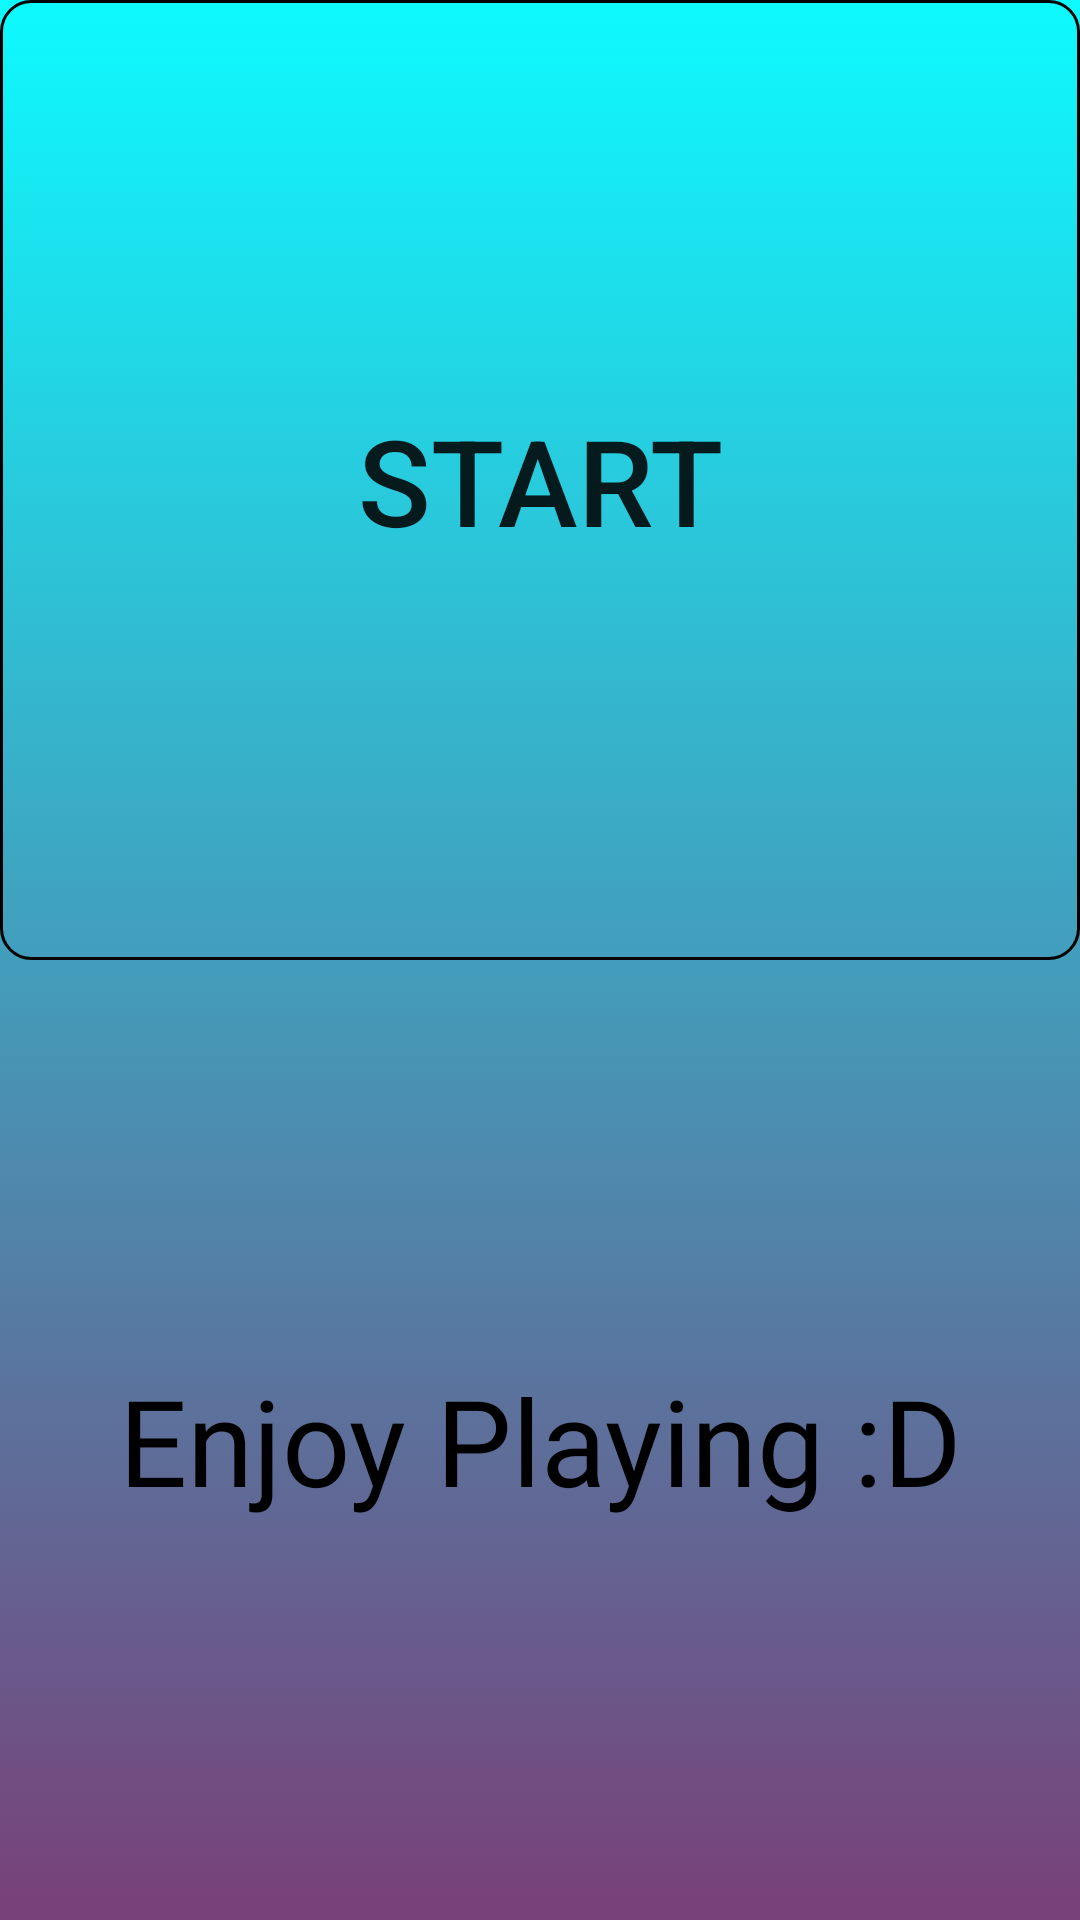

Write the Android layout XML for this screen, with the resource values it uses.
<!-- AndroidManifest.xml: application theme Theme.MovementPlayer -->
<!-- res/layout/activity_load.xml -->
<?xml version="1.0" encoding="utf-8"?>
<LinearLayout xmlns:android="http://schemas.android.com/apk/res/android"
    xmlns:app="http://schemas.android.com/apk/res-auto"
    xmlns:tools="http://schemas.android.com/tools"
    android:layout_width="match_parent"
    android:layout_height="match_parent"
    tools:context=".load"
    android:background="@drawable/background_listr"
    android:id="@+id/Splash"
    android:weightSum="4"
    android:orientation="vertical">

    <LinearLayout
        android:layout_width="match_parent"
        android:layout_height="match_parent"
        android:layout_weight="4"
        android:weightSum="4"
        android:orientation="vertical">
        <androidx.appcompat.widget.AppCompatButton
            android:id="@+id/startGame"
            android:layout_width="match_parent"
            android:layout_height="wrap_content"
            android:background="@drawable/button_background"
            android:onClick="ToGameScreen"
            android:layout_gravity="center"
            android:text="Start"
            android:textSize="40dp"
            android:layout_weight="2"/>

        <TextView
            android:id="@+id/EnjoyGameText"
            android:layout_width="match_parent"
            android:layout_height="wrap_content"
            android:layout_weight="2"
            android:layout_below="@id/startGame"
            android:textSize="40dp"
            android:text="@string/Enjoy"
            android:fontFamily="@font/bangers"
            android:gravity="center"
            android:textColor="@color/black" />
    </LinearLayout>


</LinearLayout>
<!-- resources referenced by this layout -->
<resources>
  <color name="black">#FF000000</color>
  <!-- drawable background_listr (drawable) -->
  <?xml version="1.0" encoding="utf-8"?>
  <animation-list xmlns:android="http://schemas.android.com/apk/res/android">
      <item
          android:drawable="@drawable/background_1"
          android:duration="3000"/>
      <item
          android:drawable="@drawable/background_2"
          android:duration="3000"/>
      <item
          android:drawable="@drawable/background_3"
          android:duration="3000"/>
      <item
          android:drawable="@drawable/background_4"
          android:duration="3000"/>
  </animation-list>
  <!-- drawable button_background (drawable) -->
  <?xml version="1.0" encoding="utf-8"?>
  <shape xmlns:android="http://schemas.android.com/apk/res/android" android:shape="rectangle">
   <stroke android:color="@color/black" android:width="1dp" />
      <corners android:radius="10dp"/>
  
  </shape>
  <string name="Enjoy">Enjoy Playing :D</string>
  <style name="Theme.MovementPlayer" parent="Theme.MaterialComponents.DayNight.NoActionBar">
          <item name="android:windowFullscreen">true</item>
          <item name="android:windowFrame">@null</item>
          <item name="android:windowNoTitle">true</item>
          <item name="android:windowContentOverlay">@null</item>
          <item name="android:windowBackground">@color/black</item>
          
          <item name="colorPrimary">@color/purple_500</item>
          <item name="colorPrimaryVariant">@color/purple_700</item>
          <item name="colorOnPrimary">@color/white</item>
          
          <item name="colorSecondary">@color/teal_200</item>
          <item name="colorSecondaryVariant">@color/teal_700</item>
          <item name="colorOnSecondary">@color/black</item>
          
          <item name="android:statusBarColor" tools:targetApi="l">?attr/colorPrimaryVariant</item>
          
  
  
      </style>
  <!-- drawable background_1 (drawable) -->
  <?xml version="1.0" encoding="utf-8"?>
  <selector xmlns:android="http://schemas.android.com/apk/res/android">
      <item>
          <shape>
              <gradient android:angle="250"
                  android:startColor="#0DFAFF"
                  android:endColor="#784078"/>
          </shape>
  
      </item>
  </selector>
  <!-- drawable background_2 (drawable) -->
  <?xml version="1.0" encoding="utf-8"?>
  <selector xmlns:android="http://schemas.android.com/apk/res/android">
      <item>
          <shape>
  
              <gradient android:angle="250"
                  android:startColor="#784078"
                  android:endColor="#4413D7"/>
          </shape>
  
      </item>
  </selector>
  <!-- drawable background_3 (drawable) -->
  <?xml version="1.0" encoding="utf-8"?>
  <selector xmlns:android="http://schemas.android.com/apk/res/android">
      <item>
          <shape>
              <gradient android:angle="250"
                  android:startColor="#4413D7"
                  android:endColor="#0864BF"/>
          </shape>
  
      </item>
  </selector>
  <!-- drawable background_4 (drawable) -->
  <?xml version="1.0" encoding="utf-8"?>
  <selector xmlns:android="http://schemas.android.com/apk/res/android">
      <item>
          <shape>
              <gradient android:angle="250"
                  android:startColor="#0864BF"
                  android:endColor="#0DFAFF" />
          </shape>
  
      </item>
  </selector>
  <color name="purple_500">#FF6200EE</color>
  <color name="purple_700">#FF3700B3</color>
  <color name="white">#FFFFFFFF</color>
  <color name="teal_200">#FF03DAC5</color>
  <color name="teal_700">#FF018786</color>
</resources>
